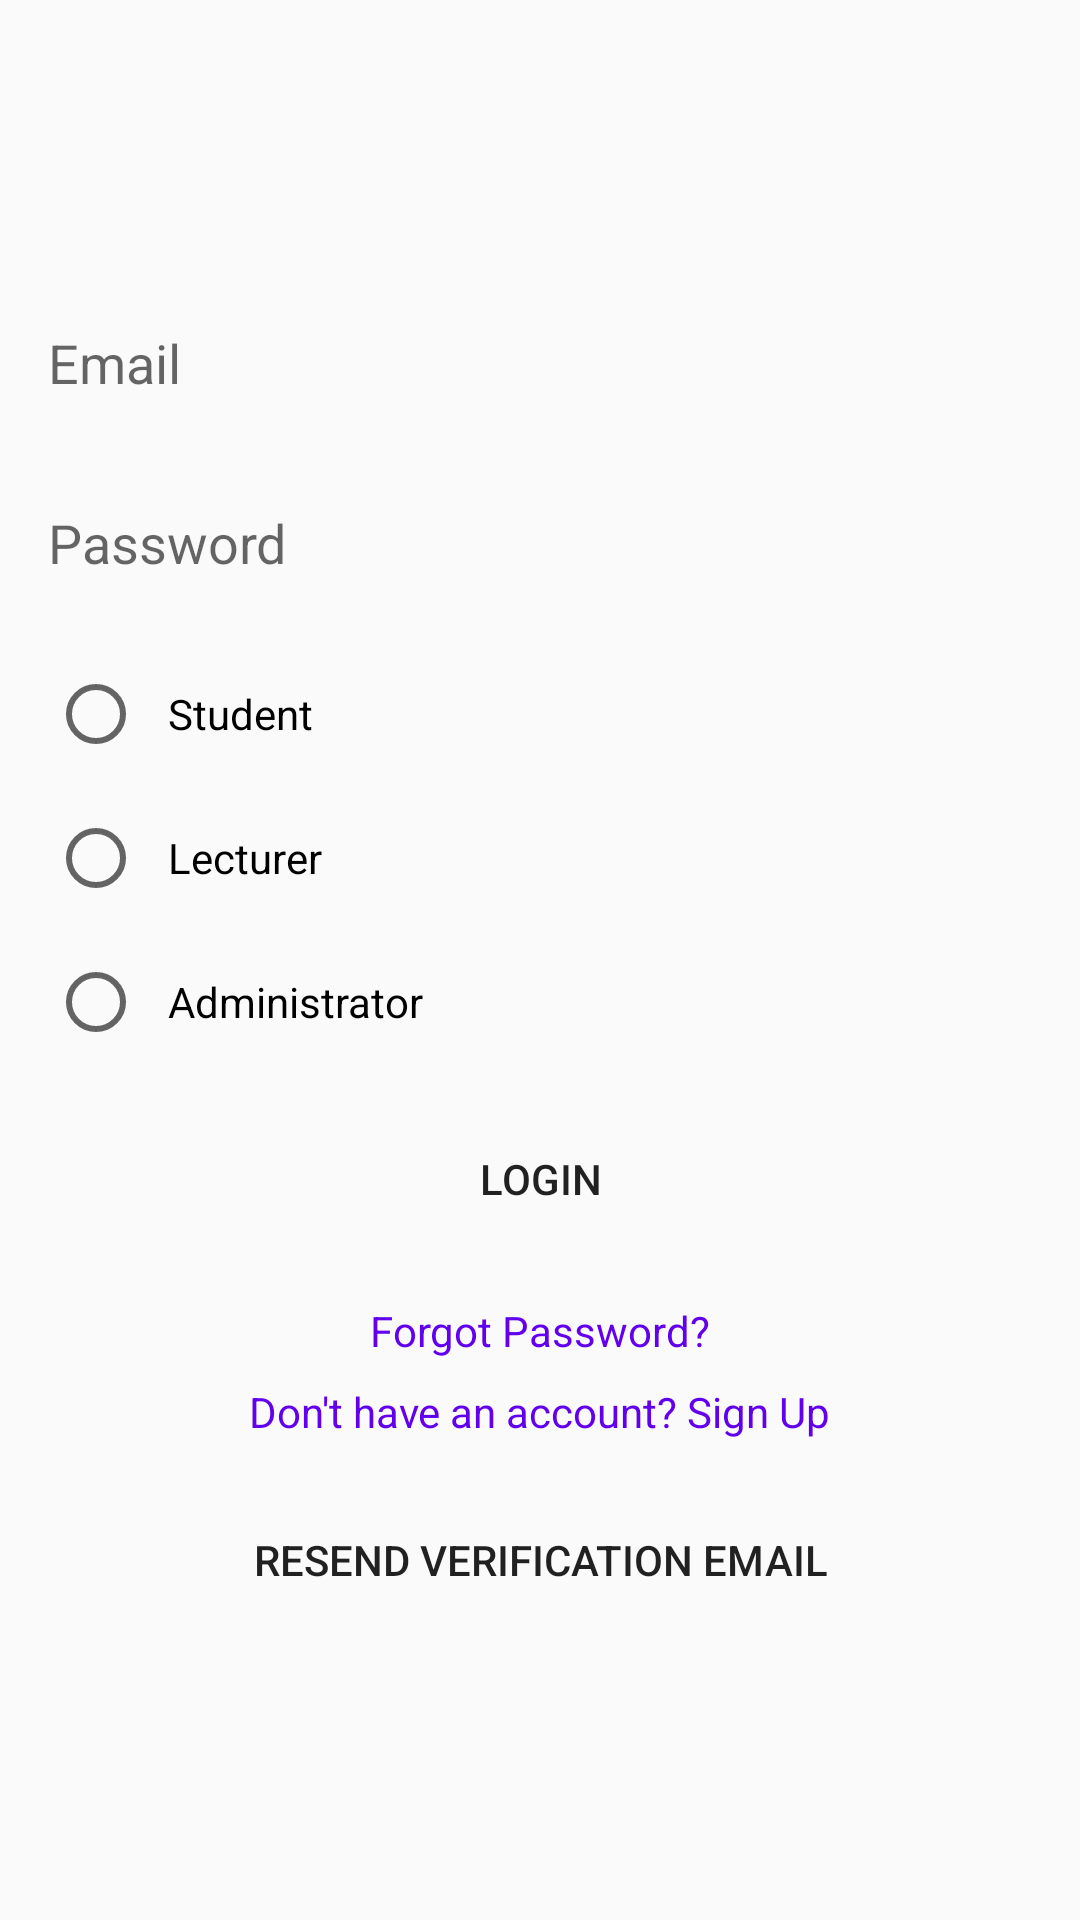

Produce the Android XML layout that renders to this screen, including the resource entries it uses.
<!-- AndroidManifest.xml: activity theme Theme.UniTech -->
<!-- res/layout/activity_login.xml -->
<LinearLayout
    xmlns:android="http://schemas.android.com/apk/res/android"
    android:layout_width="match_parent"
    android:layout_height="match_parent"
    android:orientation="vertical"
    android:padding="16dp"
    android:gravity="center">

    <EditText
        android:id="@+id/emailInput"
        android:layout_width="match_parent"
        android:layout_height="50dp"
        android:hint="@string/email"
        android:inputType="textEmailAddress"
        android:autofillHints="emailAddress"
        android:background="@drawable/answer_edit_text_background"/>

    <EditText
        android:id="@+id/passwordInput"
        android:layout_width="match_parent"
        android:layout_height="50dp"
        android:hint="@string/password"
        android:layout_marginTop="10dp"
        android:inputType="textPassword"
        android:autofillHints="password"
        android:background="@drawable/answer_edit_text_background"/>

    <RadioGroup
        android:id="@+id/roleRadioGroup"
        android:layout_width="match_parent"
        android:layout_height="wrap_content"
        android:orientation="vertical"
        android:layout_marginTop="8dp">

        <RadioButton
            android:id="@+id/studentRadioButton"
            android:layout_width="wrap_content"
            android:layout_height="wrap_content"
            android:text="@string/student"
            android:minHeight="48dp"
            android:padding="8dp"/>

        <RadioButton
            android:id="@+id/lecturerRadioButton"
            android:layout_width="wrap_content"
            android:layout_height="wrap_content"
            android:text="@string/lecturer"
            android:minHeight="48dp"
            android:padding="8dp"/>

        <RadioButton
            android:id="@+id/adminRadioButton"
            android:layout_width="wrap_content"
            android:layout_height="wrap_content"
            android:text="@string/administrator"
            android:minHeight="48dp"
            android:padding="8dp"/>

    </RadioGroup>

    <Button
        android:id="@+id/loginButton"
        android:layout_width="match_parent"
        android:layout_height="50dp"
        android:text="@string/login"
        android:layout_marginTop="10dp"
        android:background="@drawable/answer_edit_text_background"/>

    <TextView
        android:id="@+id/forgotPasswordLink"
        android:layout_width="wrap_content"
        android:layout_height="wrap_content"
        android:text="@string/forgot_password"
        android:textColor="@color/purple_500"
        android:layout_marginTop="16dp" />

    <TextView
        android:id="@+id/signUpLink"
        android:layout_width="wrap_content"
        android:layout_height="wrap_content"
        android:text="@string/don_t_have_an_account_sign_up"
        android:textColor="@color/purple_500"
        android:layout_marginTop="8dp"/>
    <Button
        android:id="@+id/resendVerificationButton"
        android:layout_width="wrap_content"
        android:layout_height="wrap_content"
        android:text="@string/resend_verification_email"
        android:layout_marginTop="16dp"
        android:layout_gravity="center"
        android:background="@drawable/answer_edit_text_background"/>

</LinearLayout>
<!-- resources referenced by this layout -->
<resources>
  <color name="purple_500">#FF6200EE</color>
  <string name="administrator">Administrator</string>
  <string name="don_t_have_an_account_sign_up">Don\'t have an account? Sign Up</string>
  <string name="email">Email</string>
  <string name="forgot_password">Forgot Password?</string>
  <string name="lecturer">Lecturer</string>
  <string name="login">Login</string>
  <string name="password">Password</string>
  <string name="resend_verification_email">Resend Verification Email</string>
  <string name="student">Student</string>
  <style name="Theme.UniTech" parent="Theme.AppCompat.Light.DarkActionBar" />
</resources>
